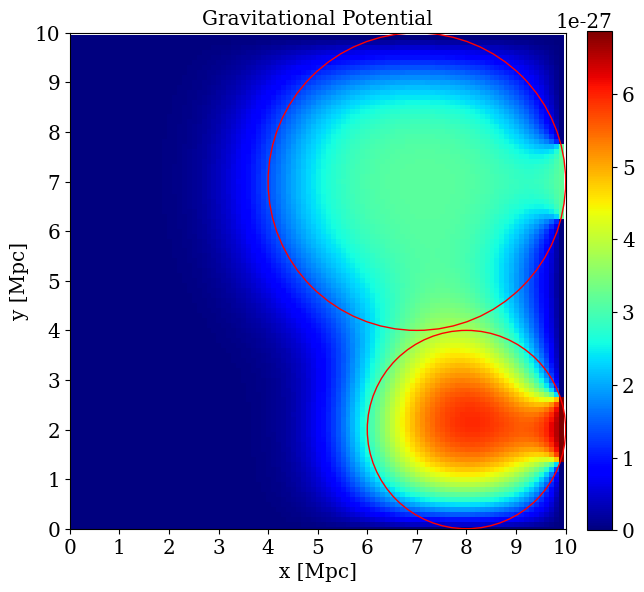

Reproduce this figure in Python.
### PURPOSE: ASTP 720 (Computational Methods) HW #5 Pt. 2

################################################################################
### Import Statements
################################################################################

import numpy as np
from matplotlib import pyplot as plt
import math

##############################################################################
## For Pretty Plotting later on
##############################################################################

params = {'font.family':  'serif',
         'legend.fontsize': 'large',
         'figure.figsize': (12, 8),
         'axes.labelsize': 'x-large',
         'axes.titlesize':'x-large',
         'xtick.labelsize':'x-large',
         'ytick.labelsize':'x-large'}

plt.rcParams.update(params)


################################################################################
### Information about Clumps
################################################################################

#central position of clumps
c1x, c1y = 7, 7
c2x, c2y = 8, 2

#radii of clumps
r1 = 3
r2 = 2

#raddi of clumps in units of cm (to match up with units of constant below [cgs])
r1cm = r1 * 3.086E24
r2cm = r2 * 3.086E24

#masses of clumps
mass = 1.988E46 #g = 10E12 solar masses
m1 = 400 * mass
m2 = 255 * mass

#densities of clumps
p1 = m1 / (np.pi * r1cm**3)
p2 = m2 / (np.pi * r2cm**3)

#constant that encapsulates 4 * pi * G (in cgs units)
constant = 8.38E-7
################################################################################
### Setup Grid
################################################################################

x = np.arange(0, 10, 0.1)
y = np.arange(0, 10, 0.1)
X, Y = np.meshgrid(x, y)

rho = np.zeros_like(X) #holder for densities everywhere in square
pot = np.ones_like(X)
#enforce boundary conditions given in problem
pot[:][0] = 0
pot[:][-1] = 0
pot[0][:] = 0
pot[-1][:] = 0

#constrain positions of disks
disk1, disk2 = np.zeros_like(X), np.zeros_like(X)
disk1 = (X-c1x)**2+(Y-c1y)**2 <= r1**2
disk2 = (X-c2x)**2+(Y-c2y)**2 <= r2**2

rho[disk1] = p1
rho[disk2] = p2


################################################################################
### Calculate potentials everywhere
################################################################################

pot = np.copy(rho) #initalize it as the same as rho


step = 0.1
max_time = 100
for time_step in range(max_time):
    for i in range(1, len(x)-1):
        for j in range(1, len(y)-1):
            pot[i][j] = (pot[i+1][j] + pot[i][j+1] + pot[i-1][j] + pot[i][j-1] - constant * step**2 * rho[i][j])/4
            #Enforce boundaries with every iteration
            #pot[disk1] = p1
            #pot[disk2] = p2
            pot[:][0] = 0
            pot[:][-1] = 0
            pot[0][:] = 0
            pot[-1][:] = 0
################################################################################
### Plotting
################################################################################

fig, ax = plt.subplots(figsize = (7, 7))

pos = ax.imshow(pot, cmap = 'jet')
fig.colorbar(pos, fraction = 0.046, pad = 0.04)

#Plot the galaxy disks
circ1 = plt.Circle((c1x*10, c1y*10), radius=r1*10, color='r', fill = False)
circ2 = plt.Circle((c2x*10, c2y*10), radius=r2*10, color='r', fill = False)

ax.add_patch(circ1)
ax.add_patch(circ2)

ax.set_xlim(0, 100)
ax.set_ylim(0, 100)

ax.set_title('Gravitational Potential')
ax.set_xlabel('x [Mpc]')
ax.set_ylabel('y [Mpc]')


#put tickmarks back to real scale
#they got changed because of step sizes for mesh grid
ax.set_xticks(np.arange(0, 101, 10))
ax.set_yticks(np.arange(0, 101, 10))

ax.set_xticklabels(np.arange(0, 11, 1))
ax.set_yticklabels(np.arange(0, 11, 1))

plt.show()
